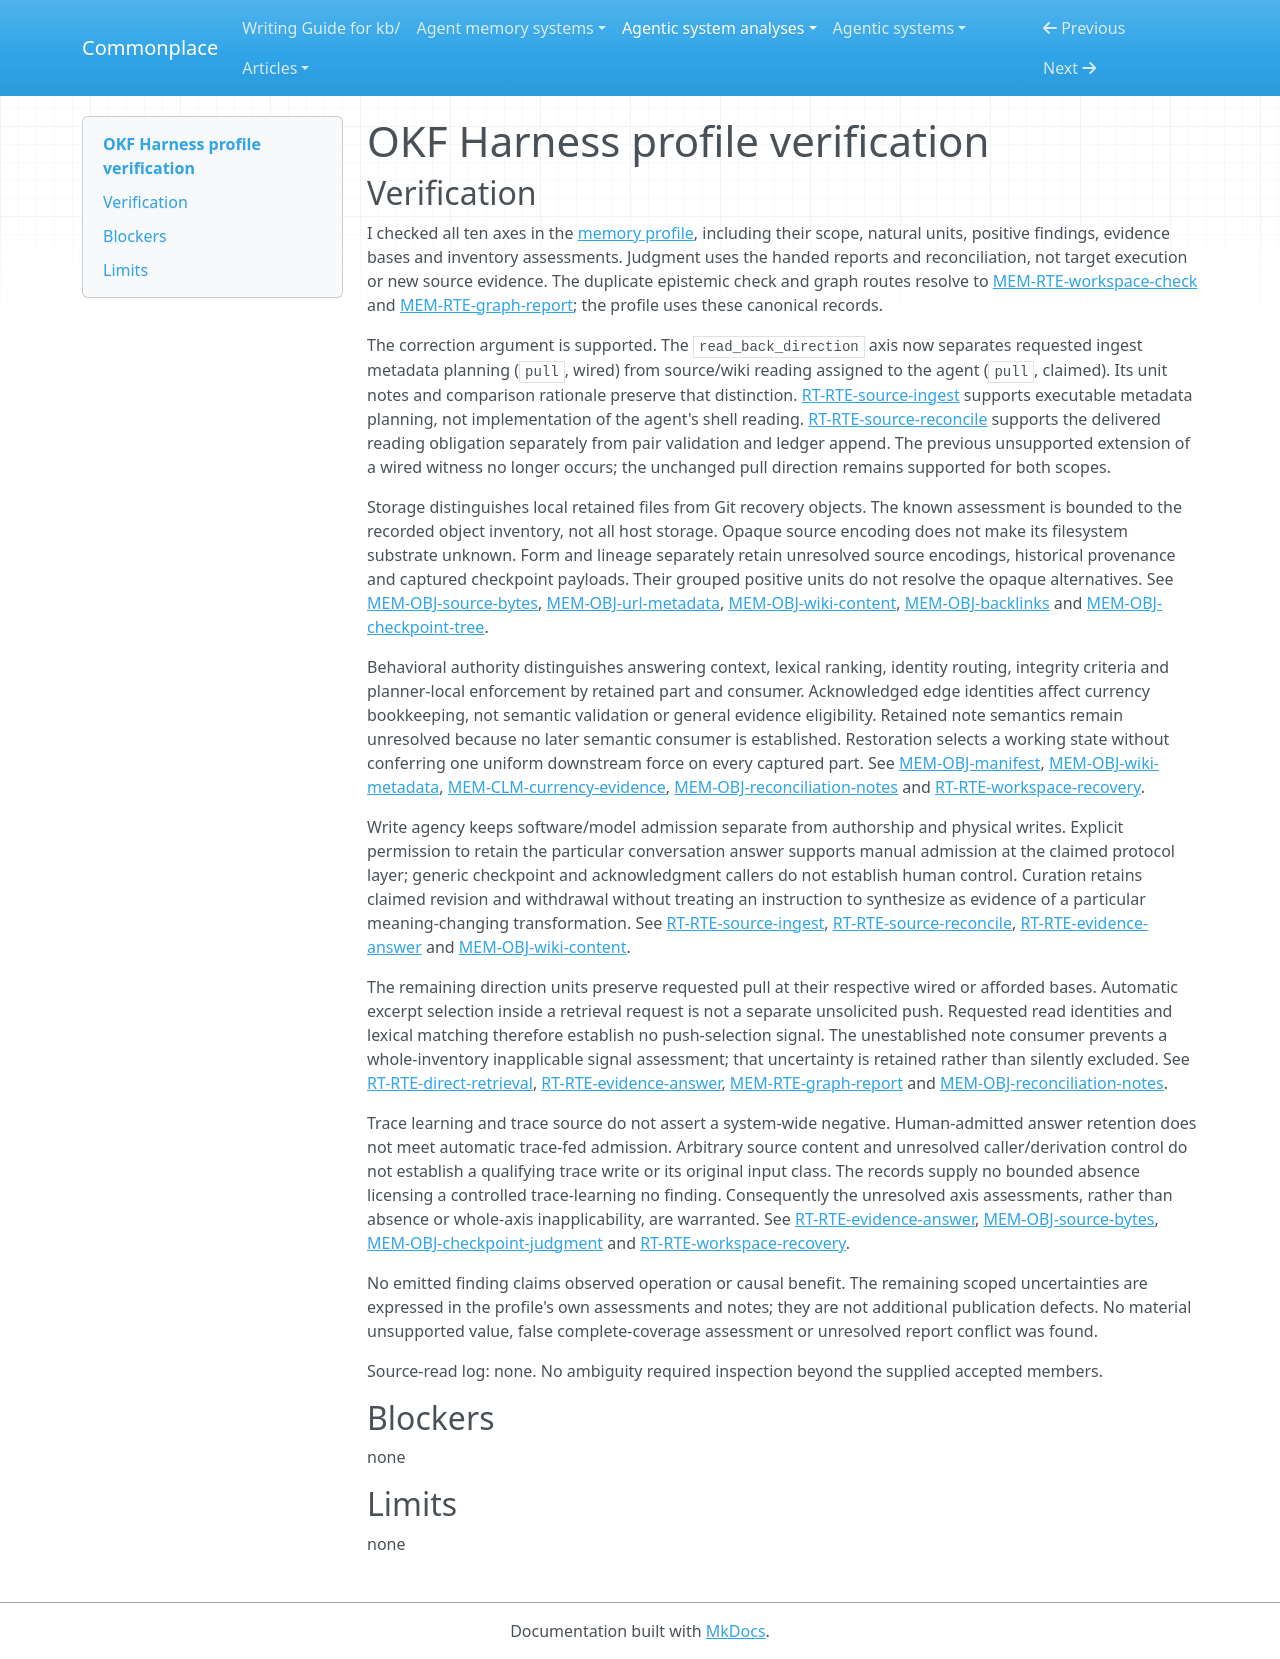

repository: zby/commonplace · page: agentic-system-analyses/retained/okf-harness/profile-verification/index.html · generator: mkdocs

---
type: agentic-system-analyses/types/agentic-system-verification.md
description: "Independent verification of OKF Harness memory classifications against the accepted records at the frozen revision."
run-id: AAS-2026-10-15-okf-harness-6bf5507fbdbf-01
reviewed-boundary: "0dd4f806c454a68088c5a3e64b4cbebbe2c216be"
---

# OKF Harness profile verification

## Verification

I checked all ten axes in the [memory profile](memory-profile.md), including their scope, natural units, positive findings, evidence bases and inventory assessments. Judgment uses the handed reports and reconciliation, not target execution or new source evidence. The duplicate epistemic check and graph routes resolve to [MEM-RTE-workspace-check](memory.md#mem-rte-workspace-check) and [MEM-RTE-graph-report](memory.md#mem-rte-graph-report); the profile uses these canonical records.

The correction argument is supported. The `read_back_direction` axis now separates requested ingest metadata planning (`pull`, wired) from source/wiki reading assigned to the agent (`pull`, claimed). Its unit notes and comparison rationale preserve that distinction. [RT-RTE-source-ingest](runtime.md#rt-rte-source-ingest) supports executable metadata planning, not implementation of the agent's shell reading. [RT-RTE-source-reconcile](runtime.md#rt-rte-source-reconcile) supports the delivered reading obligation separately from pair validation and ledger append. The previous unsupported extension of a wired witness no longer occurs; the unchanged pull direction remains supported for both scopes.

Storage distinguishes local retained files from Git recovery objects. The known assessment is bounded to the recorded object inventory, not all host storage. Opaque source encoding does not make its filesystem substrate unknown. Form and lineage separately retain unresolved source encodings, historical provenance and captured checkpoint payloads. Their grouped positive units do not resolve the opaque alternatives. See [MEM-OBJ-source-bytes](memory.md#mem-obj-source-bytes), [MEM-OBJ-url-metadata](memory.md#mem-obj-url-metadata), [MEM-OBJ-wiki-content](memory.md#mem-obj-wiki-content), [MEM-OBJ-backlinks](memory.md#mem-obj-backlinks) and [MEM-OBJ-checkpoint-tree](memory.md#mem-obj-checkpoint-tree).

Behavioral authority distinguishes answering context, lexical ranking, identity routing, integrity criteria and planner-local enforcement by retained part and consumer. Acknowledged edge identities affect currency bookkeeping, not semantic validation or general evidence eligibility. Retained note semantics remain unresolved because no later semantic consumer is established. Restoration selects a working state without conferring one uniform downstream force on every captured part. See [MEM-OBJ-manifest](memory.md#mem-obj-manifest), [MEM-OBJ-wiki-metadata](memory.md#mem-obj-wiki-metadata), [MEM-CLM-currency-evidence](memory.md#mem-clm-currency-evidence), [MEM-OBJ-reconciliation-notes](memory.md#mem-obj-reconciliation-notes) and [RT-RTE-workspace-recovery](runtime.md#rt-rte-workspace-recovery).

Write agency keeps software/model admission separate from authorship and physical writes. Explicit permission to retain the particular conversation answer supports manual admission at the claimed protocol layer; generic checkpoint and acknowledgment callers do not establish human control. Curation retains claimed revision and withdrawal without treating an instruction to synthesize as evidence of a particular meaning-changing transformation. See [RT-RTE-source-ingest](runtime.md#rt-rte-source-ingest), [RT-RTE-source-reconcile](runtime.md#rt-rte-source-reconcile), [RT-RTE-evidence-answer](runtime.md#rt-rte-evidence-answer) and [MEM-OBJ-wiki-content](memory.md#mem-obj-wiki-content).

The remaining direction units preserve requested pull at their respective wired or afforded bases. Automatic excerpt selection inside a retrieval request is not a separate unsolicited push. Requested read identities and lexical matching therefore establish no push-selection signal. The unestablished note consumer prevents a whole-inventory inapplicable signal assessment; that uncertainty is retained rather than silently excluded. See [RT-RTE-direct-retrieval](runtime.md#rt-rte-direct-retrieval), [RT-RTE-evidence-answer](runtime.md#rt-rte-evidence-answer), [MEM-RTE-graph-report](memory.md#mem-rte-graph-report) and [MEM-OBJ-reconciliation-notes](memory.md#mem-obj-reconciliation-notes).

Trace learning and trace source do not assert a system-wide negative. Human-admitted answer retention does not meet automatic trace-fed admission. Arbitrary source content and unresolved caller/derivation control do not establish a qualifying trace write or its original input class. The records supply no bounded absence licensing a controlled trace-learning no finding. Consequently the unresolved axis assessments, rather than absence or whole-axis inapplicability, are warranted. See [RT-RTE-evidence-answer](runtime.md#rt-rte-evidence-answer), [MEM-OBJ-source-bytes](memory.md#mem-obj-source-bytes), [MEM-OBJ-checkpoint-judgment](memory.md#mem-obj-checkpoint-judgment) and [RT-RTE-workspace-recovery](runtime.md#rt-rte-workspace-recovery).

No emitted finding claims observed operation or causal benefit. The remaining scoped uncertainties are expressed in the profile's own assessments and notes; they are not additional publication defects. No material unsupported value, false complete-coverage assessment or unresolved report conflict was found.

Source-read log: none. No ambiguity required inspection beyond the supplied accepted members.

## Blockers

none

## Limits

none
